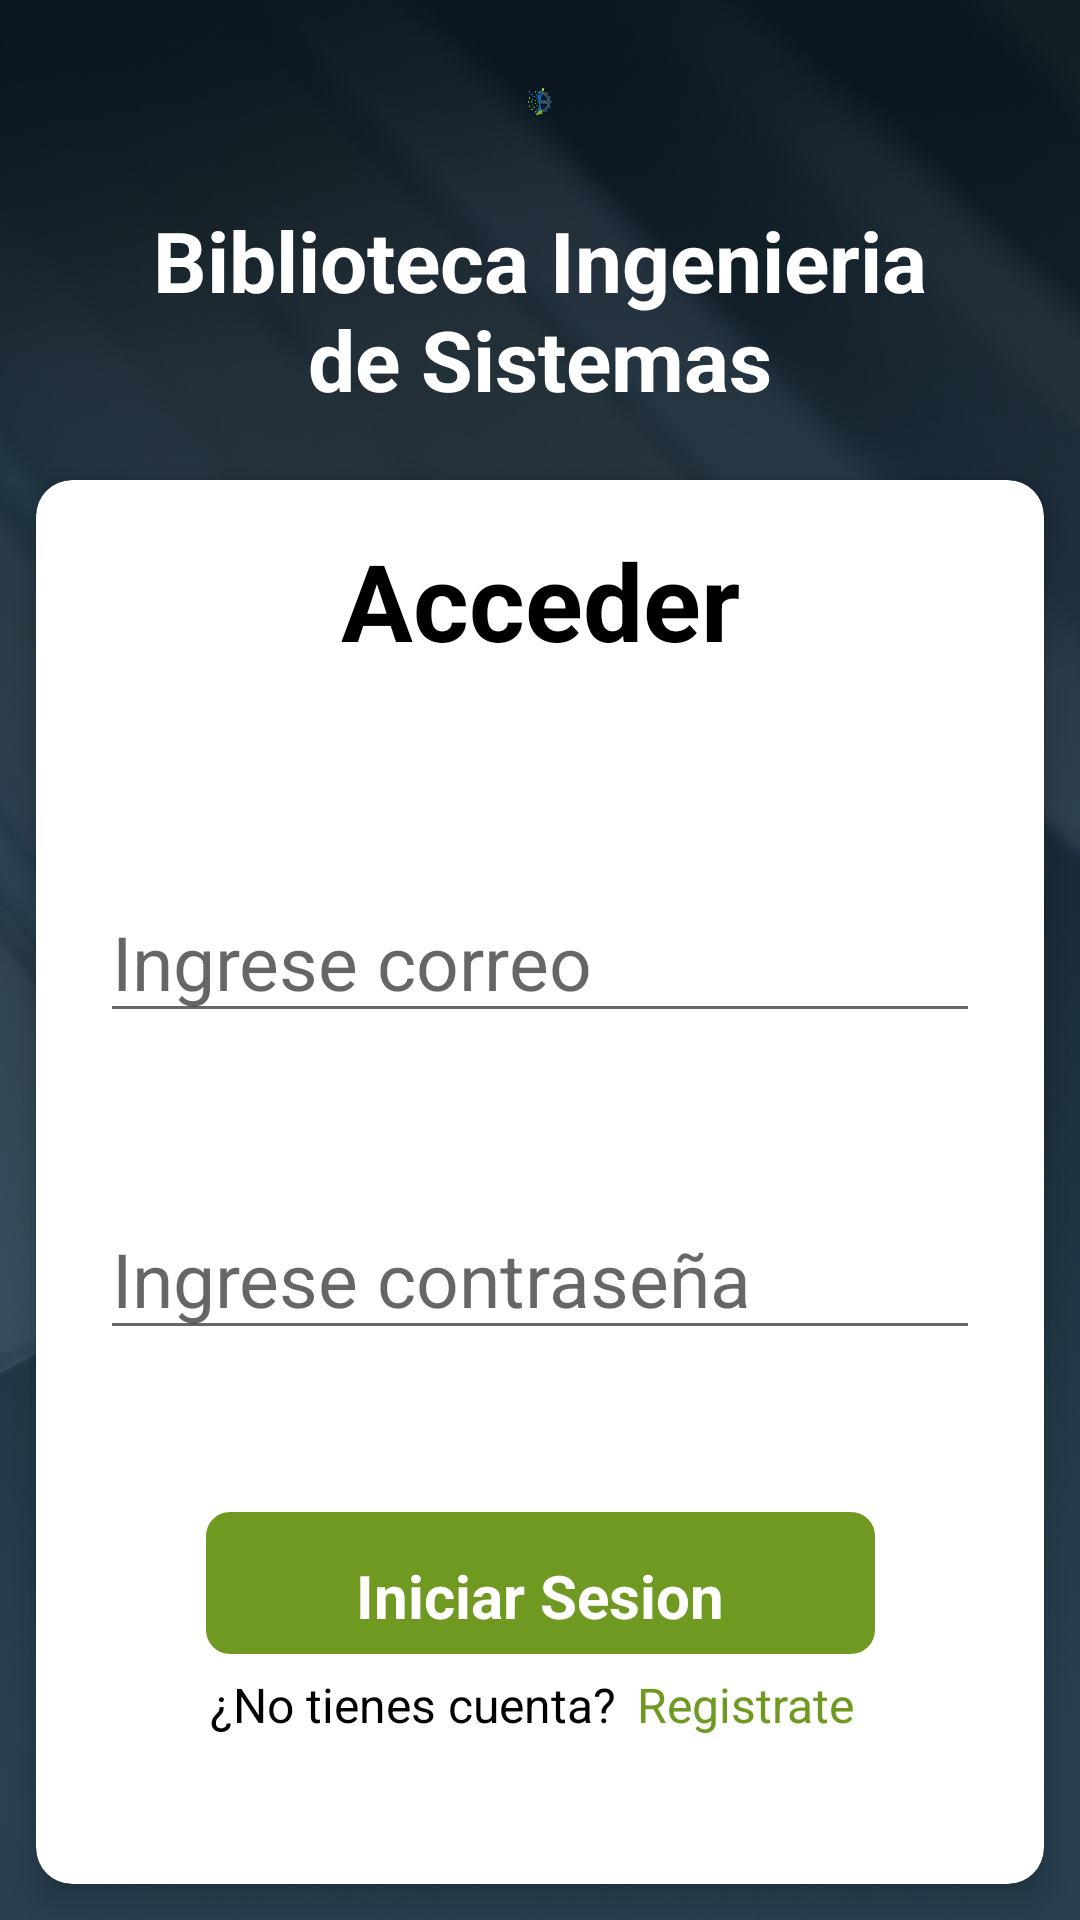

The Android layout XML behind this screen, and the referenced resources:
<!-- AndroidManifest.xml: application theme Theme.AppBibliotecaEapis -->
<!-- res/layout/activity_iniciar_sesion.xml -->
<?xml version="1.0" encoding="utf-8"?>
<LinearLayout xmlns:android="http://schemas.android.com/apk/res/android"
    xmlns:app="http://schemas.android.com/apk/res-auto"
    xmlns:tools="http://schemas.android.com/tools"
    android:layout_width="match_parent"
    android:layout_height="match_parent"
    android:background="@drawable/fondoprincipal"
    android:orientation="vertical"
    tools:context=".IniciarSesion">


    <androidx.constraintlayout.widget.ConstraintLayout
        android:layout_width="match_parent"
        android:layout_height="match_parent"
        android:layout_marginLeft="20dp"
        android:layout_marginRight="20dp"
        android:layout_weight="1">


        <View
            android:id="@+id/ellipse_2"
            android:layout_width="0dp"
            android:layout_height="0dp"
            android:layout_marginStart="68dp"
            android:layout_marginTop="16dp"
            android:layout_marginEnd="68dp"
            android:layout_marginBottom="16dp"
            android:alpha="0.40000000596046"
            android:background="@drawable/ellipse_3_shape"
            app:layout_constraintBottom_toBottomOf="parent"
            app:layout_constraintEnd_toEndOf="parent"
            app:layout_constraintStart_toStartOf="parent"
            app:layout_constraintTop_toTopOf="parent" />


        <ImageView
            android:id="@+id/imageView2"
            android:layout_width="216dp"
            android:layout_height="0dp"
            android:layout_marginTop="29dp"
            android:layout_marginBottom="29dp"
            app:layout_constraintBottom_toBottomOf="parent"
            app:layout_constraintEnd_toEndOf="parent"
            app:layout_constraintStart_toStartOf="parent"
            app:layout_constraintTop_toTopOf="parent"
            app:srcCompat="@drawable/logo" />
    </androidx.constraintlayout.widget.ConstraintLayout>


    <LinearLayout
        android:layout_width="match_parent"
        android:layout_height="80dp"
        android:orientation="horizontal">


        <TextView
            android:id="@+id/textView5"
            android:layout_width="wrap_content"
            android:layout_height="73dp"
            android:layout_marginStart="49dp"
            android:layout_marginEnd="49dp"
            android:layout_marginBottom="213dp"
            android:text="Biblioteca Ingenieria de Sistemas"
            android:textAlignment="center"
            android:textAppearance="@style/TextAppearance.AppCompat.Body1"
            android:textColor="@color/white"
            android:textSize="24sp"
            android:textStyle="bold"
            app:autoSizeTextType="uniform"
            app:layout_constraintBottom_toTopOf="@+id/textView4"
            app:layout_constraintEnd_toEndOf="parent"
            app:layout_constraintStart_toStartOf="parent"
            app:layout_constraintTop_toBottomOf="@+id/imageView" />


    </LinearLayout>


    <LinearLayout
        android:layout_width="match_parent"
        android:layout_height="492dp"
        android:orientation="vertical">


        <androidx.cardview.widget.CardView
            android:layout_width="match_parent"
            android:layout_height="match_parent"
            android:layout_rowWeight="1"
            android:layout_columnWeight="1"
            android:layout_margin="12dp"
            app:cardCornerRadius="12dp"
            app:cardElevation="6dp">


            <androidx.constraintlayout.widget.ConstraintLayout
                android:layout_width="match_parent"
                android:layout_height="506dp"
                tools:layout_editor_absoluteX="16dp"
                tools:layout_editor_absoluteY="0dp">


                <TextView
                    android:id="@+id/tv_iniciaSesion"
                    android:layout_width="wrap_content"
                    android:layout_height="wrap_content"
                    android:layout_marginEnd="5dp"
                    android:layout_marginBottom="87dp"
                    android:onClick="PantallaRegistro"
                    android:text="Registrate"
                    android:textAlignment="textStart"
                    android:textColor="@color/verde"
                    android:textSize="16sp"
                    app:layout_constraintBottom_toBottomOf="parent"
                    app:layout_constraintEnd_toEndOf="parent"
                    app:layout_constraintStart_toEndOf="@+id/textView12"
                    app:layout_constraintTop_toBottomOf="@+id/bt_iniciarSesion"
                    tools:ignore="TouchTargetSizeCheck" />


                <TextView
                    android:id="@+id/textView12"
                    android:layout_width="wrap_content"
                    android:layout_height="wrap_content"
                    android:layout_marginEnd="7dp"
                    android:text="¿No tienes cuenta?"
                    android:textColor="@color/black"
                    android:textSize="16sp"
                    app:layout_constraintBaseline_toBaselineOf="@+id/tv_iniciaSesion"
                    app:layout_constraintEnd_toStartOf="@+id/tv_iniciaSesion"
                    app:layout_constraintHorizontal_chainStyle="packed"
                    app:layout_constraintStart_toStartOf="parent" />


                <ImageButton
                    android:id="@+id/bt_iniciarSesion"
                    android:layout_width="223dp"
                    android:layout_height="0dp"
                    android:layout_marginBottom="6dp"
                    android:background="@drawable/borderedondeado"
                    android:text="Iniciar Sesion"
                    android:textColor="#FFFFFF"
                    app:layout_constraintBottom_toTopOf="@+id/tv_iniciaSesion"
                    app:layout_constraintEnd_toEndOf="parent"
                    app:layout_constraintStart_toStartOf="parent"
                    app:layout_constraintTop_toBottomOf="@+id/et_contrasenaEstud"
                    tools:ignore="SpeakableTextPresentCheck,TouchTargetSizeCheck" />


                <TextView
                    android:id="@+id/textView10"
                    android:layout_width="wrap_content"
                    android:layout_height="wrap_content"
                    android:layout_marginBottom="6dp"
                    android:text="Iniciar Sesion"
                    android:textColor="@color/white"
                    android:textSize="20sp"
                    android:textStyle="bold"
                    app:layout_constraintBottom_toBottomOf="@+id/bt_iniciarSesion"
                    app:layout_constraintEnd_toEndOf="parent"
                    app:layout_constraintStart_toStartOf="parent"
                    tools:ignore="TouchTargetSizeCheck" />


                <TextView
                    android:id="@+id/textView9"
                    android:layout_width="0dp"
                    android:layout_height="0dp"
                    android:layout_marginStart="72dp"
                    android:layout_marginTop="16dp"
                    android:layout_marginEnd="72dp"
                    android:layout_marginBottom="70dp"
                    android:text="Acceder"
                    android:textAlignment="center"
                    android:textAppearance="@style/TextAppearance.AppCompat.Body1"
                    android:textColor="@color/black"
                    android:textSize="14sp"
                    android:textStyle="bold"
                    app:autoSizeTextType="uniform"
                    app:layout_constraintBottom_toTopOf="@+id/et_usuario"
                    app:layout_constraintEnd_toEndOf="parent"
                    app:layout_constraintStart_toStartOf="parent"
                    app:layout_constraintTop_toTopOf="parent"
                    tools:ignore="MissingConstraints" />


                <EditText
                    android:id="@+id/et_usuario"
                    android:layout_width="wrap_content"
                    android:layout_height="wrap_content"
                    android:layout_marginBottom="55dp"
                    android:ems="10"
                    android:hint="Ingrese correo"
                    android:inputType="text"
                    android:textSize="25sp"
                    app:layout_constraintBottom_toTopOf="@+id/et_contrasenaEstud"
                    app:layout_constraintEnd_toEndOf="parent"
                    app:layout_constraintStart_toStartOf="parent"
                    app:layout_constraintTop_toBottomOf="@+id/textView9" />


                <EditText
                    android:id="@+id/et_contrasenaEstud"
                    android:layout_width="wrap_content"
                    android:layout_height="wrap_content"
                    android:layout_marginBottom="54dp"
                    android:ems="10"
                    android:hint="Ingrese contraseña"
                    android:inputType="text"
                    android:textSize="25sp"
                    app:layout_constraintBottom_toTopOf="@+id/bt_iniciarSesion"
                    app:layout_constraintEnd_toEndOf="parent"
                    app:layout_constraintStart_toStartOf="parent"
                    app:layout_constraintTop_toBottomOf="@+id/et_usuario" />


            </androidx.constraintlayout.widget.ConstraintLayout>
        </androidx.cardview.widget.CardView>
    </LinearLayout>


</LinearLayout>
<!-- resources referenced by this layout -->
<resources>
  <color name="black">#FF000000</color>
  <color name="verde">#6F9921</color>
  <color name="white">#FFFFFFFF</color>
  <!-- drawable borderedondeado (drawable) -->
  <?xml version="1.0" encoding="utf-8"?>
  <shape xmlns:android="http://schemas.android.com/apk/res/android"
      android:shape="rectangle">
      <corners android:radius="8dp" />
      <solid android:color="#6F9921" />
  </shape>
  <!-- drawable fondoprincipal: png bitmap (drawable, 223175 bytes) -->
  <!-- drawable logo: png bitmap (drawable, 29586 bytes) -->
  <style name="Theme.AppBibliotecaEapis" parent="Base.Theme.AppBibliotecaEapis" />
  <style name="Base.Theme.AppBibliotecaEapis" parent="Theme.AppCompat.Light.NoActionBar">
          
          
      </style>
</resources>
